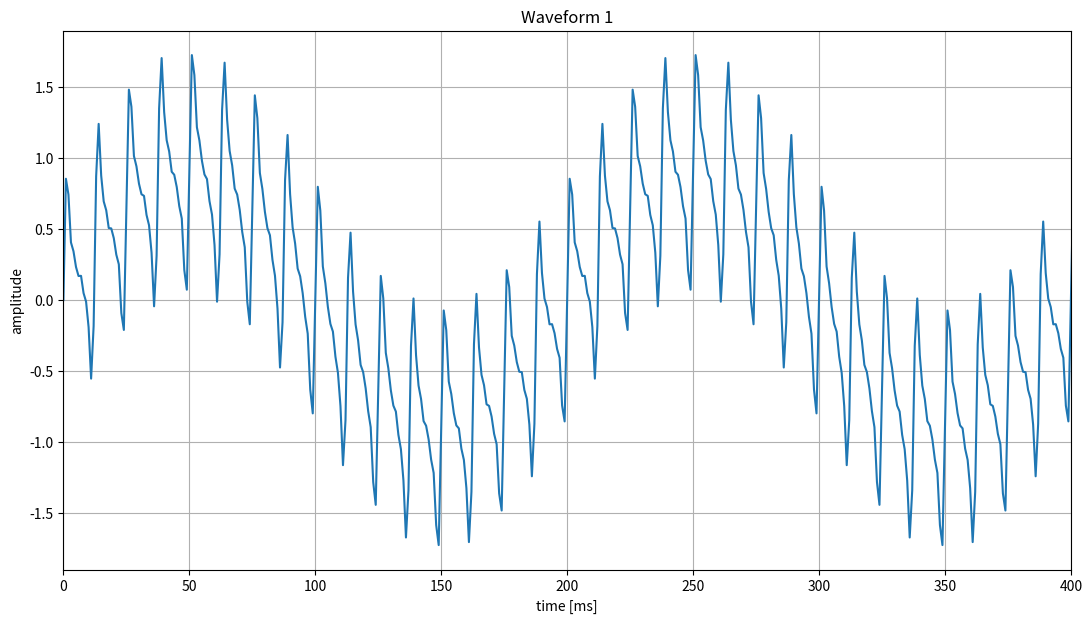
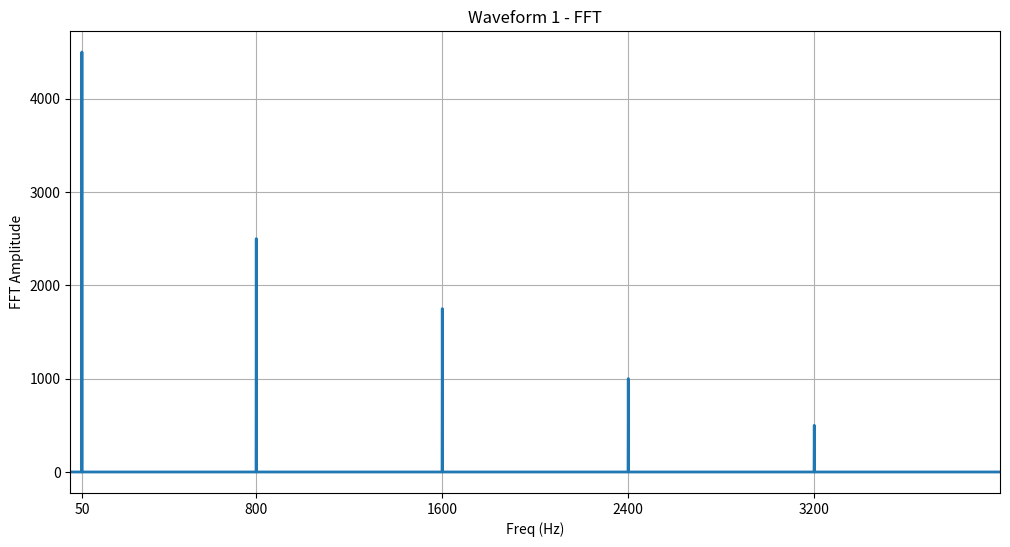

Write Python code to recreate these figures, in order.
from scipy import signal
import matplotlib.pyplot as plt
import matplotlib.ticker as plticker
import numpy as np

#Creates the signal
samplingFrequency = 10000 #10kHz
samplingRate = 1/samplingFrequency 

#Creates discrete time for when to calculate function
t = np.arange (0.0, 1.0, samplingRate)
frequency = [50, 800, 1600, 2400, 3200]
coeff = [0.9, 0.5, 0.35, 0.2, 0.1]
result = 0
for x in range (5):
    result = result + coeff[x]*np.sin(2*np.pi *frequency[x]*t) 
signal = (result)


plt.figure (figsize = (13, 7))

#time is in milliseconds
plt.xlim (0, 400)

plt.title ("Waveform 1")
plt.xlabel ("time [ms]")
plt.ylabel ("amplitude")
plt.plot (signal)
plt.grid()

#fft of signal
resultDft = np.fft.fft(result)
lenghtOfDft= len(resultDft)
n = np.arange(lenghtOfDft)
T = lenghtOfDft/samplingRate
freq = n / T 

plt.figure (figsize = (12,6))
plt.title ('Waveform 1 - FFT')


plt.grid()
plt.xticks(frequency)
plt.plot (np.abs(resultDft), linewidth = 2)
plt.xlabel('Freq (Hz)')
plt.ylabel('FFT Amplitude') 
plt.xlim(0, 4000)
plt.show()